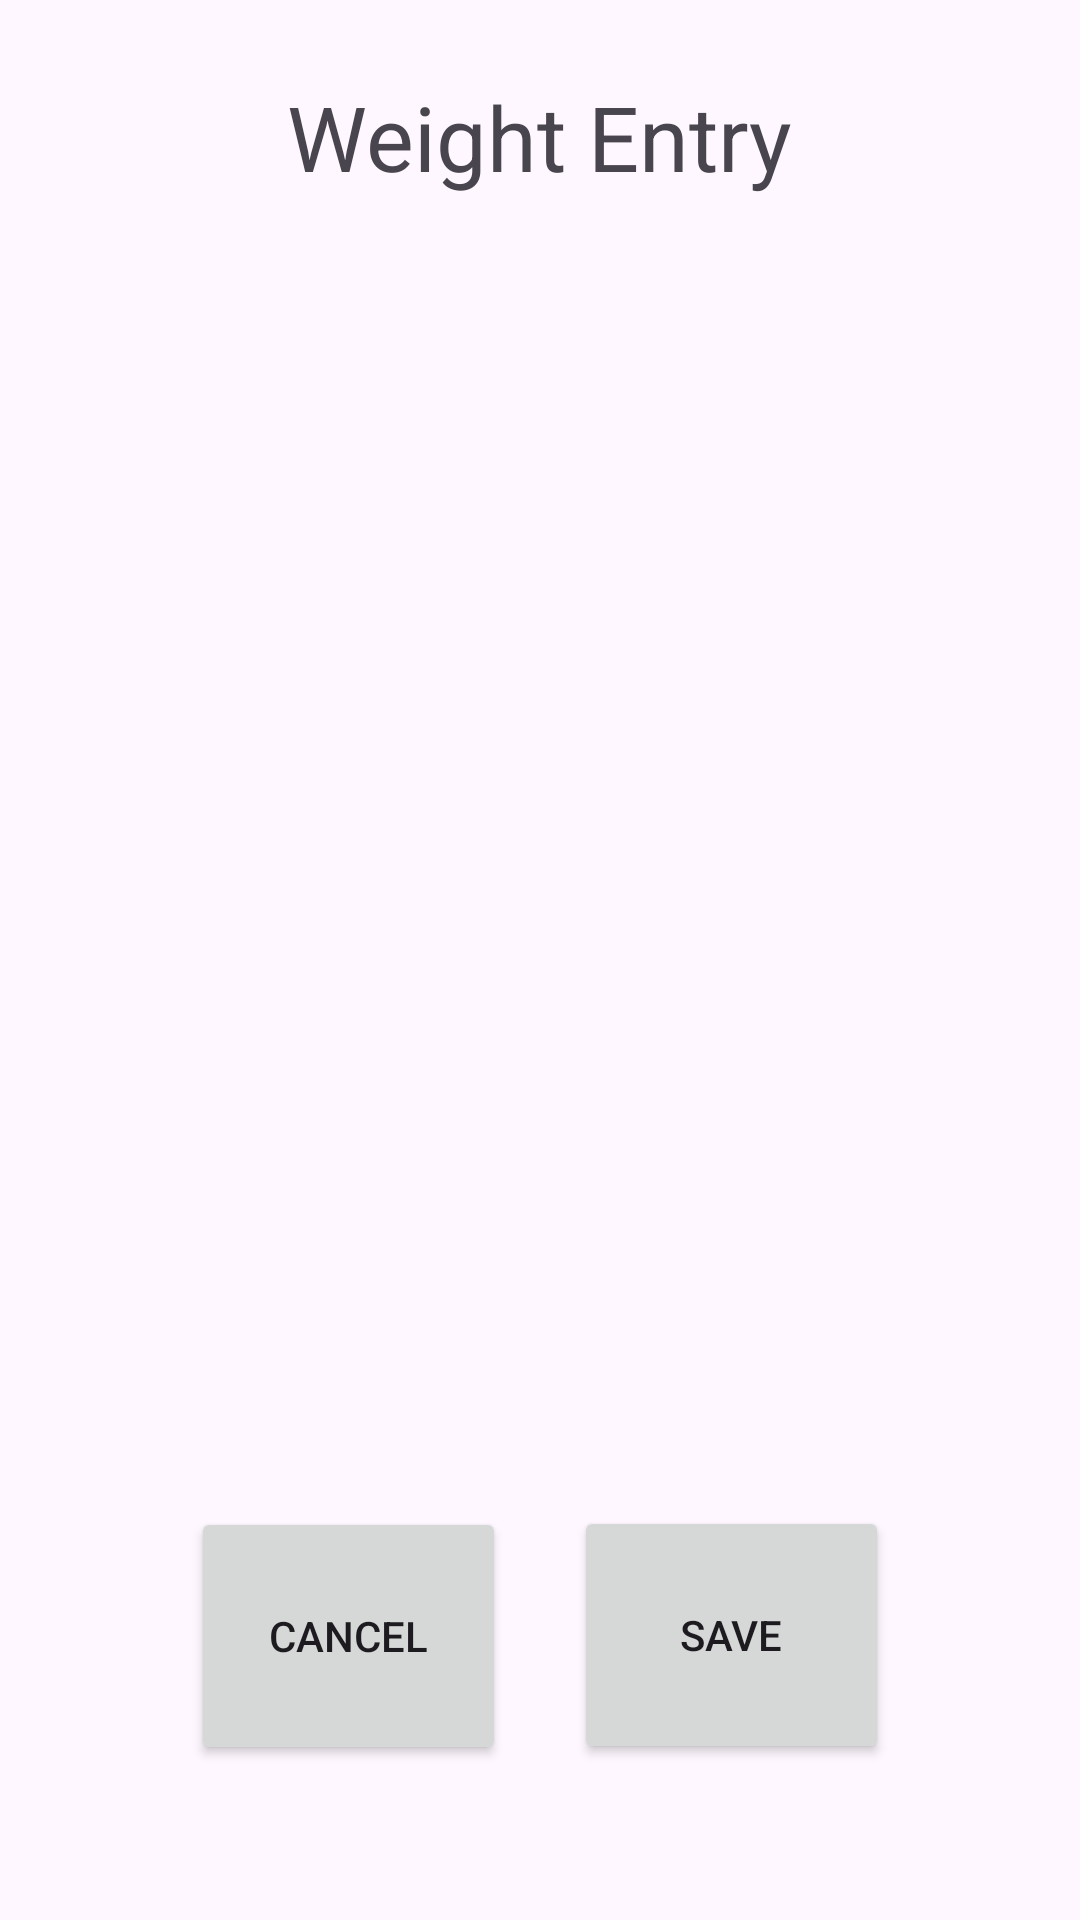

Here is an Android app screen rendered from its layout file. Give the layout XML and the strings, colors and styles it references.
<!-- AndroidManifest.xml: application theme Theme.CapstoneWeightHelper -->
<!-- res/layout/activity_weight_entry.xml -->
<?xml version="1.0" encoding="utf-8"?>
<androidx.constraintlayout.widget.ConstraintLayout xmlns:android="http://schemas.android.com/apk/res/android"
    xmlns:app="http://schemas.android.com/apk/res-auto"
    xmlns:tools="http://schemas.android.com/tools"
    android:id="@+id/main"
    android:layout_width="match_parent"
    android:layout_height="match_parent"
    tools:context=".WeightEntry">

    
    <TextView
        android:layout_width="wrap_content"
        android:layout_height="wrap_content"
        android:text="@string/weight_entry"
        android:fontFamily="@string/page_header_font"
        android:textSize="30sp"
        app:layout_constraintBottom_toBottomOf="parent"
        app:layout_constraintEnd_toEndOf="parent"
        app:layout_constraintStart_toStartOf="parent"
        app:layout_constraintTop_toTopOf="parent"
        app:layout_constraintVertical_bias="0.042" />

    <ImageView
        android:id="@+id/back_arrow"
        android:layout_width="32dp"
        android:layout_height="27dp"
        android:contentDescription="@string/back_arrow"
        android:clickable="true"
        android:focusable="true"
        app:layout_constraintBottom_toBottomOf="parent"
        app:layout_constraintEnd_toEndOf="parent"
        app:layout_constraintHorizontal_bias="0.092"
        app:layout_constraintStart_toStartOf="parent"
        app:layout_constraintTop_toTopOf="parent"
        app:layout_constraintVertical_bias="0.058"
        app:srcCompat="@drawable/baseline_arrow_back_24" />

    <Button
        android:id="@+id/cancel_button"
        android:layout_width="105dp"
        android:layout_height="86dp"
        android:text="@string/cancel"
        app:layout_constraintBottom_toBottomOf="parent"
        app:layout_constraintEnd_toEndOf="parent"
        app:layout_constraintHorizontal_bias="0.25"
        app:layout_constraintStart_toStartOf="parent"
        app:layout_constraintTop_toTopOf="parent"
        app:layout_constraintVertical_bias="0.907" />

    <Button
        android:id="@+id/save_button"
        android:layout_width="105dp"
        android:layout_height="86dp"
        android:text="@string/save"
        app:layout_constraintBottom_toBottomOf="parent"
        app:layout_constraintEnd_toEndOf="parent"
        app:layout_constraintHorizontal_bias="0.75"
        app:layout_constraintStart_toStartOf="parent"
        app:layout_constraintTop_toTopOf="parent"
        app:layout_constraintVertical_bias="0.906" />

</androidx.constraintlayout.widget.ConstraintLayout>
<!-- resources referenced by this layout -->
<resources>
  <string name="back_arrow">Back Arrow</string>
  <string name="cancel">Cancel</string>
  <string name="page_header_font">sans-serif</string>
  <string name="save">Save</string>
  <string name="weight_entry">Weight Entry</string>
  <style name="Theme.CapstoneWeightHelper" parent="Base.Theme.CapstoneWeightHelper" />
  <style name="Base.Theme.CapstoneWeightHelper" parent="Theme.Material3.DayNight.NoActionBar">
          
          
      </style>
</resources>
